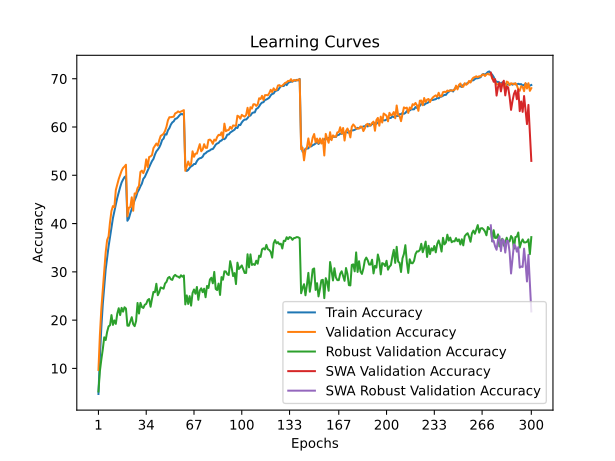

The file beside this chart, header and first rows:
train_accuracy; train_loss; valid_accuracy; valid_loss; valid_accuracy_robust; valid_accuracy_swa; valid_accuracy_robust_swa
4,6975; 4,9233; 9,6800; 4,5593; 5,2138; 9,6800; 5,2138
12,3294; 4,3875; 16,9200; 4,1276; 9,4414; 16,9200; 9,4414
18,4760; 4,0448; 22,3600; 3,9304; 11,8483; 22,3600; 11,8483
23,2826; 3,8285; 26,2200; 3,8374; 13,9448; 26,2200; 13,9448
26,9310; 3,6445; 29,8600; 3,6193; 16,4345; 29,8600; 16,4345
30,4944; 3,4976; 34,0600; 3,4858; 15,8690; 34,0600; 15,8690
32,9036; 3,3895; 36,5800; 3,3740; 17,5655; 36,5800; 17,5655
35,2679; 3,2936; 37,3500; 3,4346; 18,7034; 37,3500; 18,7034
37,2611; 3,2039; 40,3300; 3,2453; 18,9379; 40,3300; 18,9379
39,3763; 3,1186; 42,6200; 3,1408; 21,0414; 42,6200; 21,0414
41,1255; 3,0491; 43,6200; 3,1353; 19,0069; 43,6200; 19,0069
42,5657; 2,9881; 43,3800; 3,1390; 19,9310; 43,3800; 19,9310
44,0828; 2,9337; 46,9400; 2,9752; 19,2207; 46,9400; 19,2207
45,3290; 2,8797; 48,0500; 2,9244; 21,3379; 48,0500; 21,3379
46,4861; 2,8359; 49,2200; 2,8654; 22,4621; 49,2200; 22,4621
47,5492; 2,7920; 50,0900; 2,8615; 21,0414; 50,0900; 21,0414
48,5113; 2,7531; 50,9400; 2,8266; 22,5379; 50,9400; 22,5379
49,1104; 2,7316; 51,5200; 2,8289; 21,7517; 51,5200; 21,7517
49,6185; 2,7146; 51,8200; 2,8002; 22,6621; 51,8200; 22,6621
49,8315; 2,7084; 52,1900; 2,7863; 22,3931; 52,1900; 22,3931
40,5845; 3,0604; 41,4800; 3,1976; 18,8552; 41,4800; 18,8552
41,0495; 3,0457; 43,2900; 3,0742; 18,8345; 43,2900; 18,8345
42,1226; 3,0029; 43,3800; 3,0472; 19,7586; 43,3800; 19,7586
43,0007; 2,9631; 45,4400; 3,0194; 20,6069; 45,4400; 20,6069
43,9118; 2,9336; 42,6500; 3,0598; 19,1655; 42,6500; 19,1655
44,8159; 2,8966; 46,2400; 2,9460; 18,7448; 46,2400; 18,7448
45,5360; 2,8660; 46,1900; 2,9762; 19,8069; 46,1900; 19,8069
46,5061; 2,8354; 47,3500; 2,8908; 23,5517; 47,3500; 23,5517
47,0252; 2,8067; 47,8000; 2,8316; 21,3655; 47,8000; 21,3655
47,7142; 2,7830; 50,7000; 2,7489; 23,5724; 50,7000; 23,5724
48,2763; 2,7565; 50,9600; 2,7484; 22,7103; 50,9600; 22,7103
49,2704; 2,7181; 50,4400; 2,7504; 22,5172; 50,4400; 22,5172
49,6345; 2,7004; 51,2300; 2,7247; 23,1793; 51,2300; 23,1793
50,3165; 2,6744; 53,3000; 2,6713; 23,3586; 53,3000; 23,3586
51,0196; 2,6460; 51,7100; 2,7136; 24,1379; 51,7100; 24,1379
51,6907; 2,6305; 53,7800; 2,6428; 24,3724; 53,7800; 24,3724
52,3218; 2,5972; 53,9100; 2,6367; 22,7655; 53,9100; 22,7655
52,9528; 2,5781; 54,2000; 2,5920; 24,4207; 54,2000; 24,4207
53,3899; 2,5563; 55,6300; 2,5633; 25,8483; 55,6300; 25,8483
54,2870; 2,5289; 56,1300; 2,5467; 25,7793; 56,1300; 25,7793
54,9500; 2,5006; 56,5800; 2,5107; 27,5310; 56,5800; 27,5310
55,3181; 2,4794; 56,1400; 2,5415; 25,1586; 56,1400; 25,1586
55,7711; 2,4653; 57,2700; 2,4963; 25,7862; 57,2700; 25,7862
56,4242; 2,4379; 58,1600; 2,4426; 26,7724; 58,1600; 26,7724
57,3143; 2,4096; 58,3600; 2,4444; 26,6552; 58,3600; 26,6552
57,5973; 2,3967; 58,6100; 2,4420; 26,5103; 58,6100; 26,5103
58,5274; 2,3635; 59,1900; 2,4190; 27,5862; 59,1900; 27,5862
58,4284; 2,3609; 60,0800; 2,3823; 27,9103; 60,0800; 27,9103
59,3235; 2,3354; 61,4000; 2,3465; 28,7241; 61,4000; 28,7241
59,7726; 2,3182; 62,0300; 2,3126; 28,9448; 62,0300; 28,9448
60,4947; 2,2921; 62,0300; 2,3115; 28,4621; 62,0300; 28,4621
60,9507; 2,2706; 62,0800; 2,3158; 28,3310; 62,0800; 28,3310
61,1817; 2,2621; 62,1500; 2,3025; 29,0759; 62,1500; 29,0759
61,6928; 2,2446; 62,8300; 2,2778; 29,3655; 62,8300; 29,3655
61,7628; 2,2354; 62,9600; 2,2601; 29,0966; 62,9600; 29,0966
62,0558; 2,2314; 63,2400; 2,2629; 28,9931; 63,2400; 28,9931
62,4309; 2,2177; 63,0600; 2,2668; 28,7793; 63,0600; 28,7793
62,7099; 2,2116; 63,2000; 2,2672; 29,2897; 63,2000; 29,2897
62,6139; 2,2134; 63,3600; 2,2548; 28,9862; 63,3600; 28,9862
62,8499; 2,2081; 63,5000; 2,2520; 29,2483; 63,5000; 29,2483
... 240 more rows
